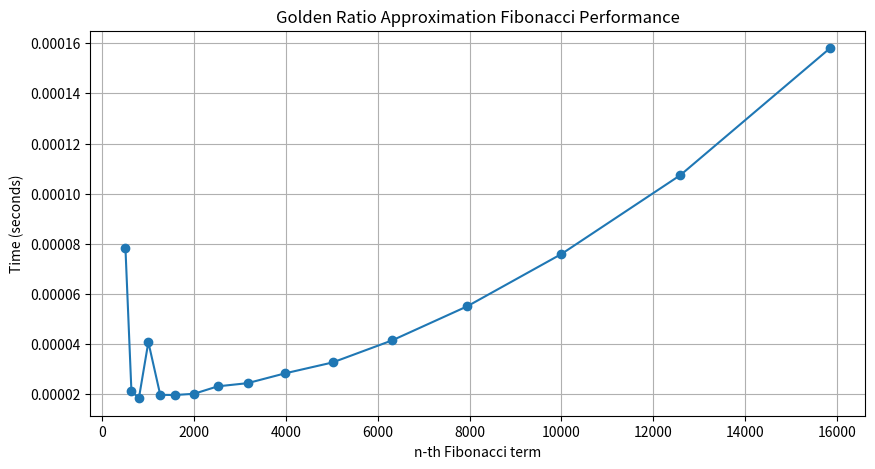

Python code for this plot:
from decimal import Decimal, getcontext, ROUND_HALF_EVEN
from decimal import Context
import time
import matplotlib.pyplot as plt

getcontext().prec = 100
getcontext().rounding = ROUND_HALF_EVEN


def fib_golden_ratio(n):
    if n == 0:
        return 0
    if n == 1 or n == 2:
        return 1

    ctx = Context(prec=100, rounding=ROUND_HALF_EVEN)

    phi = (Decimal(1) + Decimal(5).sqrt()) / 2

    return int(
        (Decimal(phi) ** Decimal(n) / Decimal(5).sqrt())
        .to_integral_value(rounding=ROUND_HALF_EVEN)
    )


n_values = [
    501, 631, 794, 1000, 1259, 1585, 1995, 2512,
    3162, 3981, 5012, 6310, 7943, 10000, 12589, 15849
]

execution_times = []

print(f"{'n':>7} | {'Time (s)':>12}")
print("-" * 22)

for n in n_values:
    start = time.perf_counter()
    fib_golden_ratio(n)
    end = time.perf_counter()

    t = end - start
    execution_times.append(t)

    print(f"{n:>7} | {t:>12.6f}")

plt.figure(figsize=(10, 5))
plt.plot(n_values, execution_times, marker='o')
plt.xlabel("n-th Fibonacci term")
plt.ylabel("Time (seconds)")
plt.title("Golden Ratio Approximation Fibonacci Performance")
plt.grid(True)
plt.show()
